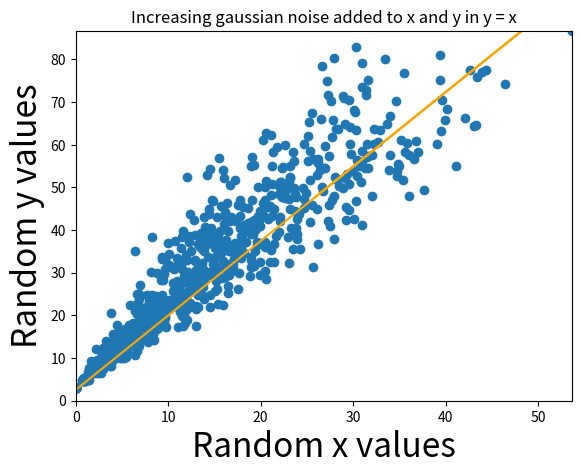

Recreate this plot in Python.
import matplotlib.pyplot as plt
import numpy as np

xValues, yValues = [], []
scatteredness = 0.2
m = 2
c = 3
for i in range(40):
    for j in range(40-i):
        xValues.append(i + i*np.random.normal(0,scatteredness))
        yValues.append(m*i + i*np.random.normal(0,scatteredness) + c)
xValues.append(100)
yValues.append(10000)
plt.xlabel('Random x values', fontsize = 24)
plt.ylabel('Random y values', fontsize = 24)
plt.title('Increasing gaussian noise added to x and y in y = x')

# once problem is solved, try removing outlier (100,10000) by
# uncommenting (remove ''') following lines:
xValues = xValues[:-1]
yValues = yValues[:-1]

# Estimating m
n = len(xValues)
xValues = np.array(xValues)
#write formulae of numerator and denominator of m below:-
mNum = n*np.sum(xValues*yValues) - np.sum(xValues)*np.sum(yValues)
mDen = n*np.sum(xValues*xValues) - np.sum(xValues)*np.sum(xValues)
mEst = mNum/mDen
print(xValues*yValues)

# Estimating c
# write formulae for c below:-
cEst = (sum(yValues) - m*sum(xValues))/n
print(cEst)

# dropping outlier/last element (100,10000) only in the view to zoomin:-
plt.xlim(0,max(xValues[:-1]))
plt.ylim(0,max(yValues[:-1]))

plt.scatter(xValues, yValues)

# uncomment following to show estimated line fit in orange:-
plt.plot(xValues, mEst*xValues + cEst, color='orange')

plt.show()
